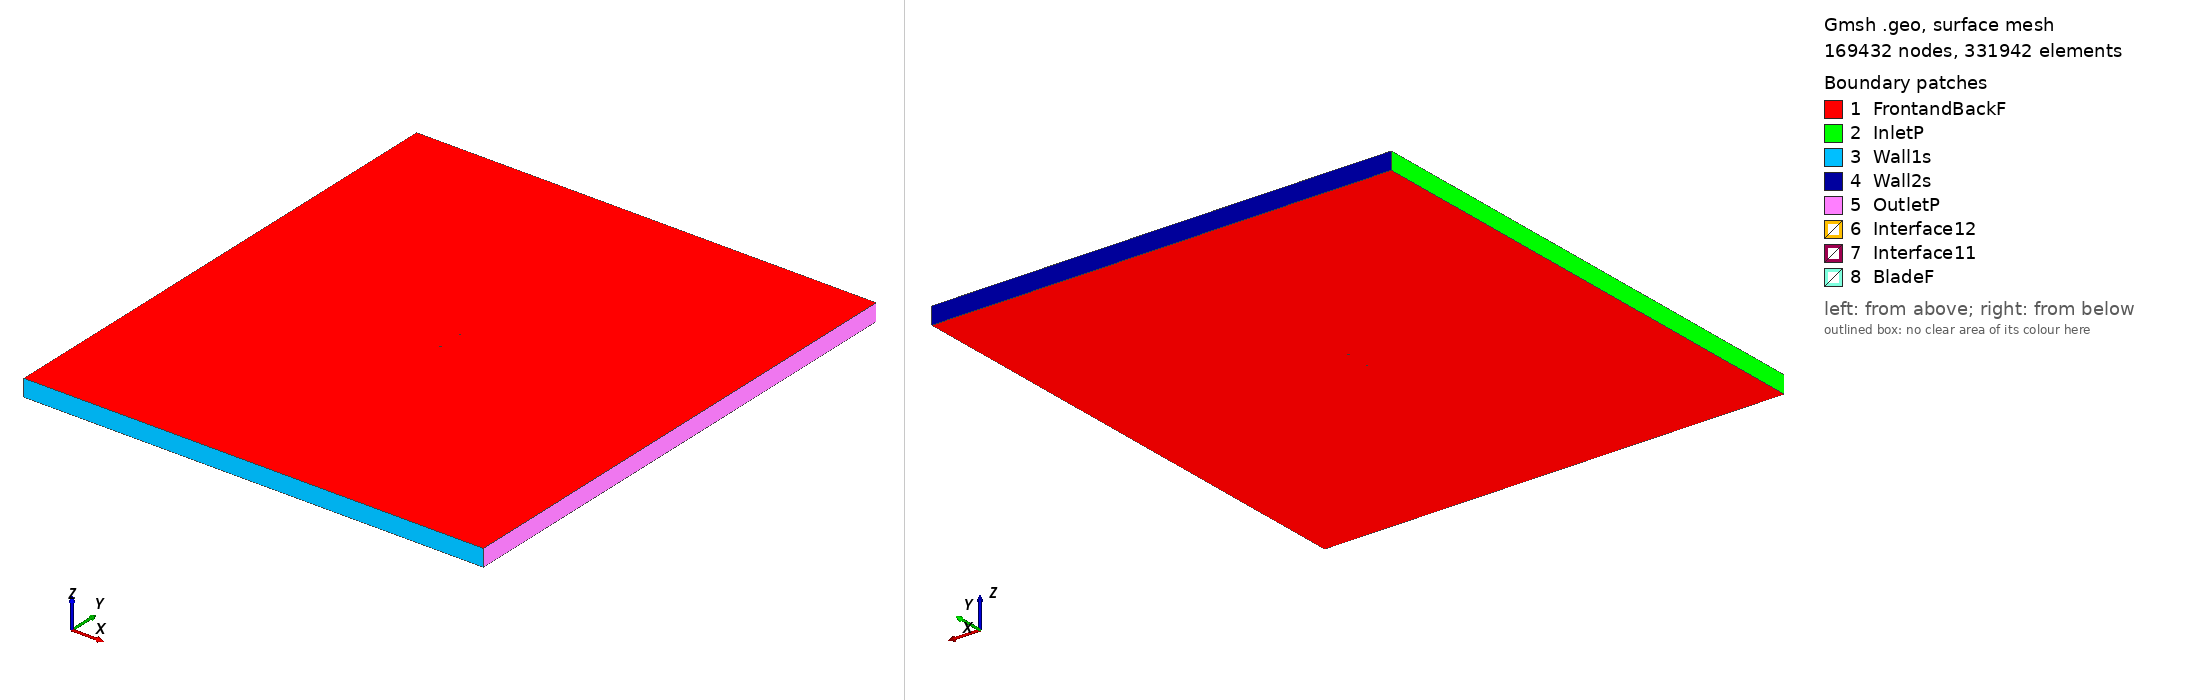

Gmsh geometry script, surface-meshed: 169432 nodes, 331942 surface elements. Boundary patches (legend numbers): 1 FrontandBackF, 2 InletP, 3 Wall1s, 4 Wall2s, 5 OutletP, 6 Interface12, 7 Interface11, 8 BladeF. Left view from above one corner, right view from below the opposite corner. Legend entries are the model's physical surfaces. The drawing asked Gmsh for element sizes between 1% and 20% of the model's largest extent; the script's own settings can give other sizes.

=== hs1620_tsr_2.2208_aoa_-4.9655.geo (drawn) ===
SetFactory("OpenCASCADE");

Point(1) = {0.074554, 0.738135, 0, 1.0};
Point(2) = {0.072987, 0.738840, 0, 1.0};
Point(3) = {0.071424, 0.739491, 0, 1.0};
Point(4) = {0.069867, 0.740089, 0, 1.0};
Point(5) = {0.068313, 0.740639, 0, 1.0};
Point(6) = {0.066763, 0.741154, 0, 1.0};
Point(7) = {0.065215, 0.741645, 0, 1.0};
Point(8) = {0.063668, 0.742117, 0, 1.0};
Point(9) = {0.062122, 0.742576, 0, 1.0};
Point(10) = {0.060578, 0.743019, 0, 1.0};
Point(11) = {0.059036, 0.743443, 0, 1.0};
Point(12) = {0.055956, 0.744227, 0, 1.0};
Point(13) = {0.052885, 0.744923, 0, 1.0};
Point(14) = {0.049820, 0.745538, 0, 1.0};
Point(15) = {0.046761, 0.746081, 0, 1.0};
Point(16) = {0.043708, 0.746565, 0, 1.0};
Point(17) = {0.040659, 0.747003, 0, 1.0};
Point(18) = {0.037613, 0.747404, 0, 1.0};
Point(19) = {0.034569, 0.747774, 0, 1.0};
Point(20) = {0.028489, 0.748433, 0, 1.0};
Point(21) = {0.025453, 0.748724, 0, 1.0};
Point(22) = {0.022418, 0.748988, 0, 1.0};
Point(23) = {0.019386, 0.749228, 0, 1.0};
Point(24) = {0.013329, 0.749623, 0, 1.0};
Point(25) = {0.010305, 0.749776, 0, 1.0};
Point(26) = {0.007283, 0.749893, 0, 1.0};
Point(27) = {0.004265, 0.749971, 0, 1.0};
Point(28) = {-0.001760, 0.750000, 0, 1.0};
Point(29) = {-0.004767, 0.749954, 0, 1.0};
Point(30) = {-0.007771, 0.749866, 0, 1.0};
Point(31) = {-0.010771, 0.749741, 0, 1.0};
Point(32) = {-0.016762, 0.749376, 0, 1.0};
Point(33) = {-0.019752, 0.749131, 0, 1.0};
Point(34) = {-0.022739, 0.748846, 0, 1.0};
Point(35) = {-0.025722, 0.748519, 0, 1.0};
Point(36) = {-0.031678, 0.747752, 0, 1.0};
Point(37) = {-0.034651, 0.747314, 0, 1.0};
Point(38) = {-0.037621, 0.746836, 0, 1.0};
Point(39) = {-0.040586, 0.746308, 0, 1.0};
Point(40) = {-0.043546, 0.745715, 0, 1.0};
Point(41) = {-0.046499, 0.745041, 0, 1.0};
Point(42) = {-0.049443, 0.744269, 0, 1.0};
Point(43) = {-0.052377, 0.743378, 0, 1.0};
Point(44) = {-0.055299, 0.742352, 0, 1.0};
Point(45) = {-0.058207, 0.741162, 0, 1.0};
Point(46) = {-0.061098, 0.739777, 0, 1.0};
Point(47) = {-0.062536, 0.738997, 0, 1.0};
Point(48) = {-0.063968, 0.738148, 0, 1.0};
Point(49) = {-0.065393, 0.737223, 0, 1.0};
Point(50) = {-0.066810, 0.736204, 0, 1.0};
Point(51) = {-0.068217, 0.735073, 0, 1.0};
Point(52) = {-0.069612, 0.733802, 0, 1.0};
Point(53) = {-0.070991, 0.732337, 0, 1.0};
Point(54) = {-0.072345, 0.730589, 0, 1.0};
Point(55) = {-0.073653, 0.728321, 0, 1.0};
Point(56) = {-0.073967, 0.727599, 0, 1.0};
Point(57) = {-0.074270, 0.726753, 0, 1.0};
Point(58) = {-0.074499, 0.725920, 0, 1.0};
Point(59) = {-0.074604, 0.725405, 0, 1.0};
Point(60) = {-0.074698, 0.724748, 0, 1.0};
Point(61) = {-0.074734, 0.724294, 0, 1.0};
Point(62) = {-0.074719, 0.723252, 0, 1.0};
Point(63) = {-0.074559, 0.722286, 0, 1.0};
Point(64) = {-0.074451, 0.721908, 0, 1.0};
Point(65) = {-0.074256, 0.721397, 0, 1.0};
Point(66) = {-0.074073, 0.721018, 0, 1.0};
Point(67) = {-0.073722, 0.720443, 0, 1.0};
Point(68) = {-0.073298, 0.719899, 0, 1.0};
Point(69) = {-0.072884, 0.719464, 0, 1.0};
Point(70) = {-0.071273, 0.718249, 0, 1.0};
Point(71) = {-0.069698, 0.717455, 0, 1.0};
Point(72) = {-0.068143, 0.716882, 0, 1.0};
Point(73) = {-0.066600, 0.716453, 0, 1.0};
Point(74) = {-0.065065, 0.716126, 0, 1.0};
Point(75) = {-0.063538, 0.715879, 0, 1.0};
Point(76) = {-0.062017, 0.715695, 0, 1.0};
Point(77) = {-0.060500, 0.715565, 0, 1.0};
Point(78) = {-0.058987, 0.715478, 0, 1.0};
Point(79) = {-0.055971, 0.715424, 0, 1.0};
Point(80) = {-0.052966, 0.715498, 0, 1.0};
Point(81) = {-0.049970, 0.715676, 0, 1.0};
Point(82) = {-0.046981, 0.715930, 0, 1.0};
Point(83) = {-0.043996, 0.716238, 0, 1.0};
Point(84) = {-0.041014, 0.716579, 0, 1.0};
Point(85) = {-0.038033, 0.716927, 0, 1.0};
Point(86) = {-0.035052, 0.717270, 0, 1.0};
Point(87) = {-0.032070, 0.717604, 0, 1.0};
Point(88) = {-0.029087, 0.717936, 0, 1.0};
Point(89) = {-0.023123, 0.718608, 0, 1.0};
Point(90) = {-0.020142, 0.718958, 0, 1.0};
Point(91) = {-0.017162, 0.719320, 0, 1.0};
Point(92) = {-0.014183, 0.719688, 0, 1.0};
Point(93) = {-0.008225, 0.720438, 0, 1.0};
Point(94) = {-0.005247, 0.720816, 0, 1.0};
Point(95) = {-0.002269, 0.721196, 0, 1.0};
Point(96) = {0.000709, 0.721585, 0, 1.0};
Point(97) = {0.006662, 0.722388, 0, 1.0};
Point(98) = {0.009636, 0.722809, 0, 1.0};
Point(99) = {0.012610, 0.723242, 0, 1.0};
Point(100) = {0.015582, 0.723690, 0, 1.0};
Point(101) = {0.021524, 0.724619, 0, 1.0};
Point(102) = {0.024494, 0.725096, 0, 1.0};
Point(103) = {0.027463, 0.725582, 0, 1.0};
Point(104) = {0.030432, 0.726067, 0, 1.0};
Point(105) = {0.036371, 0.727030, 0, 1.0};
Point(106) = {0.039341, 0.727507, 0, 1.0};
Point(107) = {0.042311, 0.727983, 0, 1.0};
Point(108) = {0.045281, 0.728464, 0, 1.0};
Point(109) = {0.048249, 0.728955, 0, 1.0};
Point(110) = {0.051217, 0.729458, 0, 1.0};
Point(111) = {0.054183, 0.729975, 0, 1.0};
Point(112) = {0.057148, 0.730507, 0, 1.0};
Point(113) = {0.060113, 0.731050, 0, 1.0};
Point(114) = {0.061594, 0.731327, 0, 1.0};
Point(115) = {0.063075, 0.731607, 0, 1.0};
Point(116) = {0.064556, 0.731893, 0, 1.0};
Point(117) = {0.066037, 0.732184, 0, 1.0};
Point(118) = {0.067517, 0.732480, 0, 1.0};
Point(119) = {0.068996, 0.732781, 0, 1.0};
Point(120) = {0.070475, 0.733090, 0, 1.0};
Point(121) = {0.071953, 0.733410, 0, 1.0};
Point(122) = {0.073429, 0.733743, 0, 1.0};
Point(123) = {0.074904, 0.734102, 0, 1.0};
Point(124) = {-0.074554, -0.738135, 0, 1.0};
Point(125) = {-0.072987, -0.738840, 0, 1.0};
Point(126) = {-0.071424, -0.739491, 0, 1.0};
Point(127) = {-0.069867, -0.740089, 0, 1.0};
Point(128) = {-0.068313, -0.740639, 0, 1.0};
Point(129) = {-0.066763, -0.741154, 0, 1.0};
Point(130) = {-0.065215, -0.741645, 0, 1.0};
Point(131) = {-0.063668, -0.742117, 0, 1.0};
Point(132) = {-0.062122, -0.742576, 0, 1.0};
Point(133) = {-0.060578, -0.743019, 0, 1.0};
Point(134) = {-0.059036, -0.743443, 0, 1.0};
Point(135) = {-0.055956, -0.744227, 0, 1.0};
Point(136) = {-0.052885, -0.744923, 0, 1.0};
Point(137) = {-0.049820, -0.745538, 0, 1.0};
Point(138) = {-0.046761, -0.746081, 0, 1.0};
Point(139) = {-0.043708, -0.746565, 0, 1.0};
Point(140) = {-0.040659, -0.747003, 0, 1.0};
Point(141) = {-0.037613, -0.747404, 0, 1.0};
Point(142) = {-0.034569, -0.747774, 0, 1.0};
Point(143) = {-0.028489, -0.748433, 0, 1.0};
Point(144) = {-0.025453, -0.748724, 0, 1.0};
Point(145) = {-0.022418, -0.748988, 0, 1.0};
Point(146) = {-0.019386, -0.749228, 0, 1.0};
Point(147) = {-0.013329, -0.749623, 0, 1.0};
Point(148) = {-0.010305, -0.749776, 0, 1.0};
Point(149) = {-0.007283, -0.749893, 0, 1.0};
Point(150) = {-0.004265, -0.749971, 0, 1.0};
Point(151) = {0.001760, -0.750000, 0, 1.0};
Point(152) = {0.004767, -0.749954, 0, 1.0};
Point(153) = {0.007771, -0.749866, 0, 1.0};
Point(154) = {0.010771, -0.749741, 0, 1.0};
Point(155) = {0.016762, -0.749376, 0, 1.0};
Point(156) = {0.019752, -0.749131, 0, 1.0};
Point(157) = {0.022739, -0.748846, 0, 1.0};
Point(158) = {0.025722, -0.748519, 0, 1.0};
Point(159) = {0.031678, -0.747752, 0, 1.0};
Point(160) = {0.034651, -0.747314, 0, 1.0};
Point(161) = {0.037621, -0.746836, 0, 1.0};
Point(162) = {0.040586, -0.746308, 0, 1.0};
Point(163) = {0.043546, -0.745715, 0, 1.0};
Point(164) = {0.046499, -0.745041, 0, 1.0};
Point(165) = {0.049443, -0.744269, 0, 1.0};
Point(166) = {0.052377, -0.743378, 0, 1.0};
Point(167) = {0.055299, -0.742352, 0, 1.0};
Point(168) = {0.058207, -0.741162, 0, 1.0};
Point(169) = {0.061098, -0.739777, 0, 1.0};
Point(170) = {0.062536, -0.738997, 0, 1.0};
Point(171) = {0.063968, -0.738148, 0, 1.0};
Point(172) = {0.065393, -0.737223, 0, 1.0};
Point(173) = {0.066810, -0.736204, 0, 1.0};
Point(174) = {0.068217, -0.735073, 0, 1.0};
Point(175) = {0.069612, -0.733802, 0, 1.0};
Point(176) = {0.070991, -0.732337, 0, 1.0};
Point(177) = {0.072345, -0.730589, 0, 1.0};
Point(178) = {0.073653, -0.728321, 0, 1.0};
Point(179) = {0.073967, -0.727599, 0, 1.0};
Point(180) = {0.074270, -0.726753, 0, 1.0};
Point(181) = {0.074499, -0.725920, 0, 1.0};
Point(182) = {0.074604, -0.725405, 0, 1.0};
Point(183) = {0.074698, -0.724748, 0, 1.0};
Point(184) = {0.074734, -0.724294, 0, 1.0};
Point(185) = {0.074719, -0.723252, 0, 1.0};
Point(186) = {0.074559, -0.722286, 0, 1.0};
Point(187) = {0.074451, -0.721908, 0, 1.0};
Point(188) = {0.074256, -0.721397, 0, 1.0};
Point(189) = {0.074073, -0.721018, 0, 1.0};
Point(190) = {0.073722, -0.720443, 0, 1.0};
Point(191) = {0.073298, -0.719899, 0, 1.0};
Point(192) = {0.072884, -0.719464, 0, 1.0};
Point(193) = {0.071273, -0.718249, 0, 1.0};
Point(194) = {0.069698, -0.717455, 0, 1.0};
Point(195) = {0.068143, -0.716882, 0, 1.0};
Point(196) = {0.066600, -0.716453, 0, 1.0};
Point(197) = {0.065065, -0.716126, 0, 1.0};
Point(198) = {0.063538, -0.715879, 0, 1.0};
Point(199) = {0.062017, -0.715695, 0, 1.0};
Point(200) = {0.060500, -0.715565, 0, 1.0};
Point(201) = {0.058987, -0.715478, 0, 1.0};
Point(202) = {0.055971, -0.715424, 0, 1.0};
Point(203) = {0.052966, -0.715498, 0, 1.0};
Point(204) = {0.049970, -0.715676, 0, 1.0};
Point(205) = {0.046981, -0.715930, 0, 1.0};
Point(206) = {0.043996, -0.716238, 0, 1.0};
Point(207) = {0.041014, -0.716579, 0, 1.0};
Point(208) = {0.038033, -0.716927, 0, 1.0};
Point(209) = {0.035052, -0.717270, 0, 1.0};
Point(210) = {0.032070, -0.717604, 0, 1.0};
Point(211) = {0.029087, -0.717936, 0, 1.0};
Point(212) = {0.023123, -0.718608, 0, 1.0};
Point(213) = {0.020142, -0.718958, 0, 1.0};
Point(214) = {0.017162, -0.719320, 0, 1.0};
Point(215) = {0.014183, -0.719688, 0, 1.0};
Point(216) = {0.008225, -0.720438, 0, 1.0};
Point(217) = {0.005247, -0.720816, 0, 1.0};
Point(218) = {0.002269, -0.721196, 0, 1.0};
Point(219) = {-0.000709, -0.721585, 0, 1.0};
Point(220) = {-0.006662, -0.722388, 0, 1.0};
Point(221) = {-0.009636, -0.722809, 0, 1.0};
Point(222) = {-0.012610, -0.723242, 0, 1.0};
Point(223) = {-0.015582, -0.723690, 0, 1.0};
Point(224) = {-0.021524, -0.724619, 0, 1.0};
Point(225) = {-0.024494, -0.725096, 0, 1.0};
Point(226) = {-0.027463, -0.725582, 0, 1.0};
Point(227) = {-0.030432, -0.726067, 0, 1.0};
Point(228) = {-0.036371, -0.727030, 0, 1.0};
Point(229) = {-0.039341, -0.727507, 0, 1.0};
Point(230) = {-0.042311, -0.727983, 0, 1.0};
Point(231) = {-0.045281, -0.728464, 0, 1.0};
Point(232) = {-0.048249, -0.728955, 0, 1.0};
Point(233) = {-0.051217, -0.729458, 0, 1.0};
Point(234) = {-0.054183, -0.729975, 0, 1.0};
Point(235) = {-0.057148, -0.730507, 0, 1.0};
Point(236) = {-0.060113, -0.731050, 0, 1.0};
Point(237) = {-0.061594, -0.731327, 0, 1.0};
Point(238) = {-0.063075, -0.731607, 0, 1.0};
Point(239) = {-0.064556, -0.731893, 0, 1.0};
Point(240) = {-0.066037, -0.732184, 0, 1.0};
Point(241) = {-0.067517, -0.732480, 0, 1.0};
Point(242) = {-0.068996, -0.732781, 0, 1.0};
Point(243) = {-0.070475, -0.733090, 0, 1.0};
Point(244) = {-0.071953, -0.733410, 0, 1.0};
Point(245) = {-0.073429, -0.733743, 0, 1.0};
Point(246) = {-0.074904, -0.734102, 0, 1.0};

// Lines: first blade (splines 1-4)
Spline(1) = {1:38};
Spline(2) = {38:86};
Spline(3) = {86:123};
Spline(4) = {123,1};

// Lines: second blade (splines 5-8)
Spline(5) = {124:161};
Spline(6) = {161:209};
Spline(7) = {209:246};
Spline(8) = {246,124};

// Outer domain (points 20001-4 and lines)
Point(247) = {-13.50000000, -15.00000000, 0, 1.0};
Point(248) = {-13.50000000, 15.00000000, 0, 1.0};
Point(249) = {13.50000000, 15.00000000, 0, 1.0};
Point(250) = {13.50000000, -15.00000000, 0, 1.0};
Line(11) = {247, 248};
Line(12) = {248, 249};
Line(13) = {249, 250};
Line(14) = {247, 250};

// Interface (between moving and stationary domain) (circles)
Circle(9) = {0, 0, 0, 0.80000000, 0, 2*Pi};
Circle(10) = {0, 0, 0, 0.80000000, 0, 2*Pi};

// Loops collect Lines/Splines/etc (blade1, blade2, domain, first circle)
Line Loop(1) = {1:4};
Line Loop(2) = {5:8};
Line Loop(3) = {11,12,13,-14};
Line Loop(4) = {9};

// BooleanDifference cuts out the circle/interface from the domain
Plane Surface(1) = {3};
Plane Surface(2) = {4};
BooleanDifference{ Surface{1}; Delete;}{ Surface{2}; Delete;}

// This one cuts out the blades from the inner circle/interface
Line Loop(6) = {10};
Plane Surface(5) = {6};
Plane Surface(6) = {1};
Plane Surface(7) = {2};
BooleanDifference{ Surface{5}; Delete;}{ Surface{6,7}; Delete;}

// extrude to 3rd dimension
Extrude {0, 0, 1} {Surface{1}; Surface{5}; Layers{1}; Recombine;}

// Physical Surfaces are the named boundaries (patches)
Physical Surface("Interface11") = {12};
Physical Surface("Interface12") = {10};

// sides of domain
Physical Surface("InletP") = {6};
Physical Surface("OutletP") = {9};

// top and bottom of domain
Physical Surface("Wall1s") = {7};
Physical Surface("Wall2s") = {8};

// Check FrontandBackF by ensuring there is nothing in the 3rd dimension
Physical Surface("FrontandBackF") = {1,11,5,21};
Physical Surface("BladeF") = {13:20};
Physical Volume("Turbine") = {2};
Physical Volume("Farfield") = {1};

// settings for airfoil boundary layer
Field[1] = BoundaryLayer;
Field[1].EdgesList = {1:8};
Field[1].hwall_n = 1e-3;
Field[1].thickness = 1.5e-2;
Field[1].ratio = 1.05;
Field[1].Quads = 1;
BoundaryLayer Field = 1;

// control points for mesh (blade and interface)
// floor((arc length / 1.5mm)/ 6) -> Transfinite Line
Transfinite Line {1,2,3,5,6,7} = 35 Using Progression 1;
Transfinite Line {4,8} = 1 Using Progression 1;
Transfinite Line {9, 15} = 800 Using Progression 1;

// For more information on gmsh syntax, visit http://gmsh.info/doc/texinfo/gmsh.html
